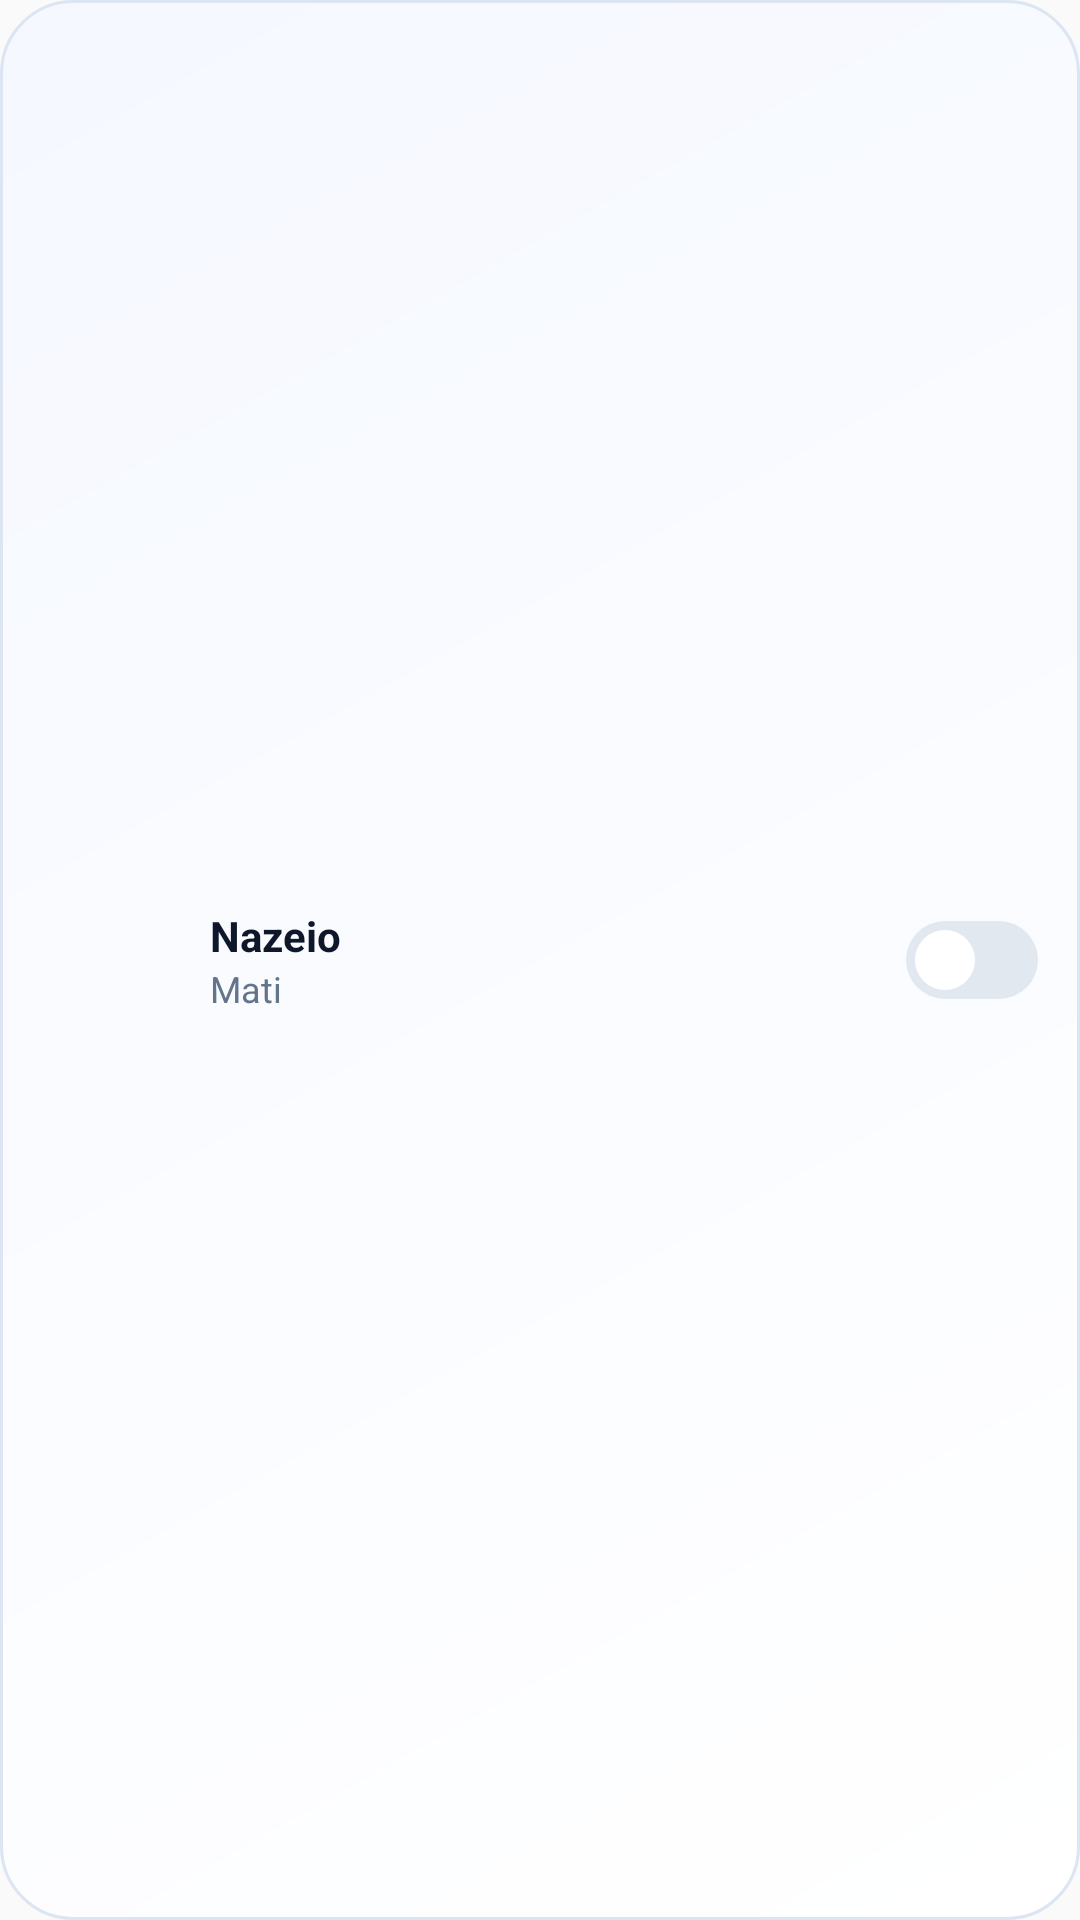

Android layout source for this screen:
<!-- AndroidManifest.xml: application theme Theme.Nazeio -->
<!-- res/layout/widget_panjang.xml -->
<?xml version="1.0" encoding="utf-8"?>
<FrameLayout xmlns:android="http://schemas.android.com/apk/res/android"
    android:layout_width="match_parent"
    android:layout_height="match_parent"
    android:background="@drawable/widget_latar">

    <ImageView
        android:id="@+id/neon"
        android:layout_width="match_parent"
        android:layout_height="match_parent"
        android:importantForAccessibility="no"
        android:scaleType="fitXY"
        android:visibility="gone" />

    <LinearLayout
        android:layout_width="match_parent"
        android:layout_height="match_parent"
        android:gravity="center_vertical"
        android:orientation="horizontal"
        android:paddingStart="14dp"
        android:paddingEnd="14dp">

        <ImageView
            android:id="@+id/orb"
            android:layout_width="44dp"
            android:layout_height="44dp"
            android:contentDescription="@string/desc_orb"
            android:scaleType="fitCenter" />

        <LinearLayout
            android:layout_width="0dp"
            android:layout_height="wrap_content"
            android:layout_marginStart="12dp"
            android:layout_weight="1"
            android:orientation="vertical">

            <TextView
                android:id="@+id/teks_nama"
                android:layout_width="wrap_content"
                android:layout_height="wrap_content"
                android:text="@string/app_name"
                android:textColor="@color/w_teks"
                android:textSize="14sp"
                android:textStyle="bold" />

            <TextView
                android:id="@+id/teks_status"
                android:layout_width="wrap_content"
                android:layout_height="wrap_content"
                android:text="Mati"
                android:textColor="@color/w_redup"
                android:textSize="12sp" />
        </LinearLayout>

        <ImageView
            android:id="@+id/tombol_siaga"
            android:layout_width="44dp"
            android:layout_height="26dp"
            android:contentDescription="@string/desc_siaga"
            android:scaleType="fitXY"
            android:src="@drawable/tg_off" />
    </LinearLayout>
</FrameLayout>
<!-- resources referenced by this layout -->
<resources>
  <color name="w_redup">#64748B</color>
  <color name="w_teks">#0F172A</color>
  <!-- drawable tg_off (drawable) -->
  <?xml version="1.0" encoding="utf-8"?>
  <layer-list xmlns:android="http://schemas.android.com/apk/res/android">
      <item>
          <shape android:shape="rectangle">
              <solid android:color="@color/w_garis" />
              <corners android:radius="13dp" />
              <size android:width="44dp" android:height="26dp" />
          </shape>
      </item>
      <item
          android:width="20dp"
          android:height="20dp"
          android:left="3dp"
          android:gravity="start|center_vertical">
          <shape android:shape="oval">
              <solid android:color="#FFFFFF" />
          </shape>
      </item>
  </layer-list>
  <!-- drawable widget_latar (drawable) -->
  <?xml version="1.0" encoding="utf-8"?>
  <shape xmlns:android="http://schemas.android.com/apk/res/android" android:shape="rectangle">
      <gradient
          android:angle="135"
          android:startColor="#FFFFFFFF"
          android:endColor="#FFF5F8FF"
          android:type="linear" />
      <corners android:radius="24dp" />
      <stroke android:width="1dp" android:color="#FFDCE5F2" />
  </shape>
  <string name="app_name">Nazeio</string>
  <string name="desc_orb">Bicara dengan Nazeio</string>
  <string name="desc_siaga">Mode siaga</string>
  <style name="Theme.Nazeio" parent="android:Theme.Material.Light.NoActionBar">
          <item name="android:statusBarColor">#FFFFFF</item>
          <item name="android:windowLightStatusBar">true</item>
          <item name="android:navigationBarColor">#FFFFFF</item>
          <item name="android:windowLightNavigationBar">true</item>
      </style>
  <color name="w_garis">#E2E8F0</color>
</resources>
